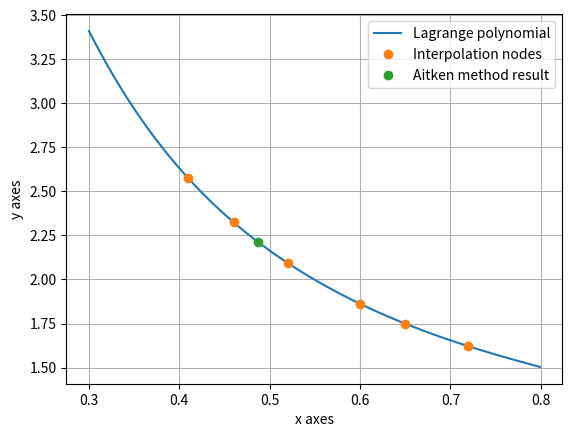

Reproduce this figure in Python.
import matplotlib.pyplot as plt
import numpy as np


def lagrange_interpolation(x_interp_nodes, y_interp_nodes):
    def polynomial(arg):
        value = 0
        for i in range(0, len(y_interp_nodes)):
            value += y_interp_nodes[i] * polynomial_element(i, arg, x_interp_nodes)
        return value

    return polynomial


def polynomial_element(index, x, x_interp_nodes):
    val = 1
    for i in range(0, len(x_interp_nodes)):
        if i != index:
            val *= (x - x_interp_nodes[i]) / \
                   (x_interp_nodes[index] - x_interp_nodes[i])
    return val


def aitken_scheme(x_interp_nodes, y_interp_nodes, x_aitken):
    y = linear_interpolation(x_interp_nodes, y_interp_nodes, x_aitken)  # divided difference table
    return y[-1][0]


def linear_interpolation(x_interp_nodes, y_interp_nodes, x_aitken):

    f = [y_interp_nodes]
    for step in range(1, len(y_interp_nodes)):
        delta = list()
        for i in range(1, len(f[step - 1])):
            matrix = np.array([[f[step - 1][i - 1], x_interp_nodes[i - 1] - x_aitken],
                               [f[step - 1][i], x_interp_nodes[i + step - 1] - x_aitken]])
            polynom = 1 / (x_interp_nodes[i + step - 1] - x_interp_nodes[i - 1]) * np.linalg.det(matrix)
            delta.append(polynom)
        f.append(delta)

    return f


def display_plot(interpolation, x_interp_nodes, y_interp_nodes, x_aitken, y_aitken):
    start, end, step = 0.3, 0.8, 0.001

    x_range = np.arange(start, end, step)
    y_range = np.array([interpolation(x) for x in x_range])

    plt.plot(x_range, y_range, label='Lagrange polynomial')
    plt.plot(x_interp_nodes, y_interp_nodes, 'o', label='Interpolation nodes')
    plt.plot(x_aitken, y_aitken, 'o', label='Aitken method result')
    plt.legend(loc='best')
    plt.xlabel('x axes')
    plt.ylabel('y axes')
    plt.grid(True)
    plt.show()


def main():
    x_interp_nodes = [0.41, 0.46, 0.52, 0.60, 0.65, 0.72]
    y_interp_nodes = [2.57418, 2.32513, 2.09336, 1.86203, 1.74926, 1.62098]
    x_aitken = 0.487  # argument for aitken method

    """Lagrange polynomial"""
    y_aitken = aitken_scheme(x_interp_nodes, y_interp_nodes, x_aitken)
    interpolation = lagrange_interpolation(x_interp_nodes, y_interp_nodes)

    """Plot"""
    display_plot(interpolation, x_interp_nodes, y_interp_nodes, x_aitken, y_aitken)


if __name__ == '__main__':
    main()
